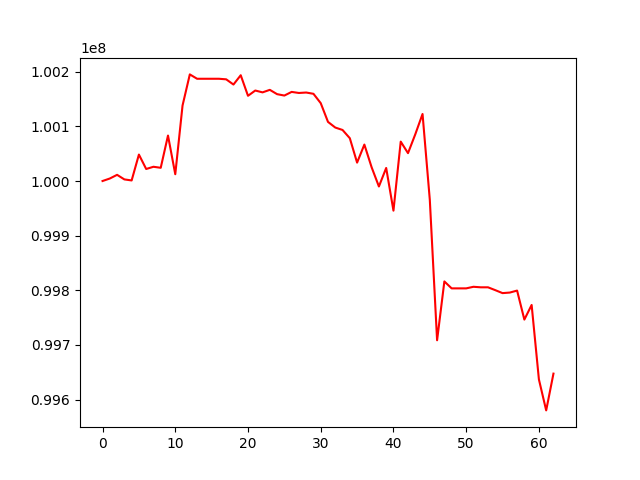

Values plotted in this chart, from the file beside it:
, 0
0, 100000000
1, 100004572
2, 100011307
3, 100002933
4, 100001028
5, 100048407
6, 100021993
7, 100026068
8, 100024190
9, 100083217
10, 100012423
11, 100138172
12, 100195110
13, 100187126
14, 100187126
15, 100187126
16, 100187126
17, 100186093
18, 100176563
19, 100193602
20, 100155936
21, 100165598
22, 100162228
23, 100166838
24, 100158950
25, 100156394
26, 100163076
27, 100161115
28, 100161937
29, 100159598
30, 100142500
31, 100108189
32, 100097846
33, 100093410
34, 100078319
35, 100033654
36, 100066686
37, 100025069
38, 99989984
39, 100023883
40, 99945776
41, 100072096
42, 100050986
43, 100085439
44, 100122665
45, 99965351
46, 99708543
47, 99816224
48, 99803522
49, 99803522
50, 99803522
51, 99806422
52, 99805470
53, 99805470
54, 99800261
55, 99794847
56, 99795853
57, 99799471
58, 99746398
59, 99773147
... 3 more rows
